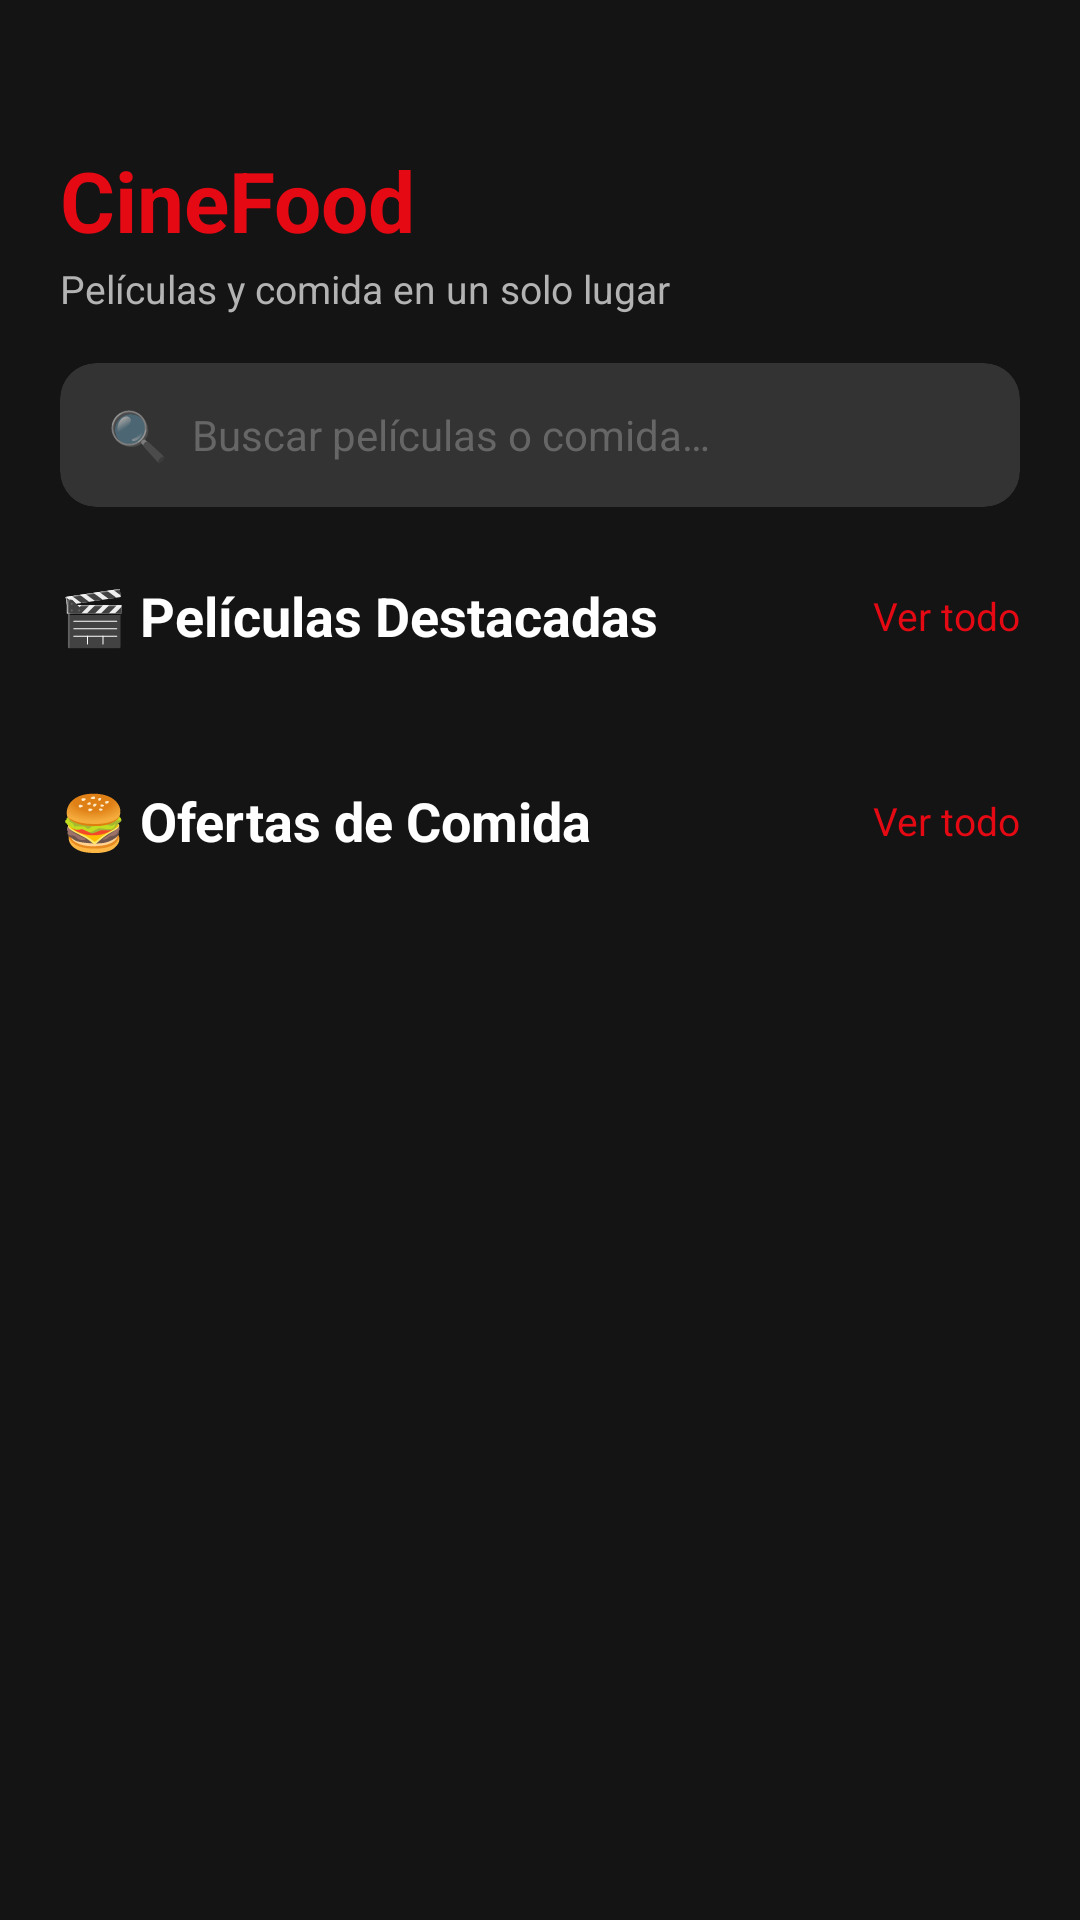

Here is an Android app screen rendered from its layout file. Give the layout XML and the strings, colors and styles it references.
<!-- AndroidManifest.xml: application theme Theme.MyAppZegel -->
<!-- res/layout/activity_main.xml -->
<?xml version="1.0" encoding="utf-8"?>
<androidx.core.widget.NestedScrollView
    xmlns:android="http://schemas.android.com/apk/res/android"
    xmlns:app="http://schemas.android.com/apk/res-auto"
    android:id="@+id/main"
    android:layout_width="match_parent"
    android:layout_height="match_parent"
    android:background="@color/bg_main"
    android:fillViewport="true">

    <LinearLayout
        android:layout_width="match_parent"
        android:layout_height="wrap_content"
        android:orientation="vertical"
        android:paddingBottom="24dp">

        
        <LinearLayout
            android:layout_width="match_parent"
            android:layout_height="wrap_content"
            android:orientation="vertical"
            android:paddingHorizontal="20dp"
            android:paddingTop="48dp"
            android:paddingBottom="16dp">

            <TextView
                android:layout_width="wrap_content"
                android:layout_height="wrap_content"
                android:text="CineFood"
                android:textColor="@color/accent_red"
                android:textSize="28sp"
                android:textStyle="bold" />

            <TextView
                android:layout_width="wrap_content"
                android:layout_height="wrap_content"
                android:layout_marginTop="2dp"
                android:text="Películas y comida en un solo lugar"
                android:textColor="@color/text_secondary"
                android:textSize="13sp" />
        </LinearLayout>

        
        <ProgressBar
            android:id="@+id/progressBar"
            android:layout_width="wrap_content"
            android:layout_height="wrap_content"
            android:layout_gravity="center_horizontal"
            android:layout_marginBottom="8dp"
            android:paddingHorizontal="20dp"
            android:visibility="gone" />

        
        <TextView
            android:id="@+id/tvError"
            android:layout_width="match_parent"
            android:layout_height="wrap_content"
            android:layout_marginHorizontal="20dp"
            android:layout_marginBottom="8dp"
            android:background="#33FF5252"
            android:padding="12dp"
            android:textColor="#FF5252"
            android:textSize="13sp"
            android:visibility="gone" />

        
        <androidx.cardview.widget.CardView
            android:layout_width="match_parent"
            android:layout_height="wrap_content"
            android:layout_marginHorizontal="20dp"
            android:layout_marginBottom="24dp"
            app:cardBackgroundColor="@color/bg_search"
            app:cardCornerRadius="12dp"
            app:cardElevation="0dp">

            <LinearLayout
                android:layout_width="match_parent"
                android:layout_height="48dp"
                android:gravity="center_vertical"
                android:orientation="horizontal"
                android:paddingHorizontal="16dp">

                <TextView
                    android:layout_width="wrap_content"
                    android:layout_height="wrap_content"
                    android:text="🔍"
                    android:textSize="16sp" />

                <EditText
                    android:layout_width="0dp"
                    android:layout_height="wrap_content"
                    android:layout_marginStart="8dp"
                    android:layout_weight="1"
                    android:background="@null"
                    android:hint="@string/hint_search"
                    android:inputType="text"
                    android:textColor="@color/text_primary"
                    android:textColorHint="@color/text_hint"
                    android:textSize="14sp" />
            </LinearLayout>
        </androidx.cardview.widget.CardView>

        
        <LinearLayout
            android:layout_width="match_parent"
            android:layout_height="wrap_content"
            android:orientation="horizontal"
            android:paddingHorizontal="20dp"
            android:paddingBottom="12dp"
            android:gravity="center_vertical">

            <TextView
                android:layout_width="0dp"
                android:layout_height="wrap_content"
                android:layout_weight="1"
                android:text="@string/section_movies"
                android:textColor="@color/text_primary"
                android:textSize="18sp"
                android:textStyle="bold" />

            <TextView
                android:layout_width="wrap_content"
                android:layout_height="wrap_content"
                android:text="@string/label_see_all"
                android:textColor="@color/accent_red"
                android:textSize="13sp" />
        </LinearLayout>

        
        <androidx.recyclerview.widget.RecyclerView
            android:id="@+id/rvMovies"
            android:layout_width="match_parent"
            android:layout_height="wrap_content"
            android:clipToPadding="false"
            android:nestedScrollingEnabled="false"
            android:orientation="horizontal"
            android:paddingHorizontal="12dp"
            android:paddingBottom="8dp" />

        
        <LinearLayout
            android:layout_width="match_parent"
            android:layout_height="wrap_content"
            android:orientation="horizontal"
            android:paddingHorizontal="20dp"
            android:paddingTop="24dp"
            android:paddingBottom="12dp"
            android:gravity="center_vertical">

            <TextView
                android:layout_width="0dp"
                android:layout_height="wrap_content"
                android:layout_weight="1"
                android:text="@string/section_food"
                android:textColor="@color/text_primary"
                android:textSize="18sp"
                android:textStyle="bold" />

            <TextView
                android:layout_width="wrap_content"
                android:layout_height="wrap_content"
                android:text="@string/label_see_all"
                android:textColor="@color/accent_red"
                android:textSize="13sp" />
        </LinearLayout>

        
        <androidx.recyclerview.widget.RecyclerView
            android:id="@+id/rvFoods"
            android:layout_width="match_parent"
            android:layout_height="wrap_content"
            android:nestedScrollingEnabled="false"
            android:paddingHorizontal="16dp" />

    </LinearLayout>
</androidx.core.widget.NestedScrollView>
<!-- resources referenced by this layout -->
<resources>
  <color name="accent_red">#E50914</color>
  <color name="bg_main">#141414</color>
  <color name="bg_search">#333333</color>
  <color name="text_hint">#666666</color>
  <color name="text_primary">#FFFFFF</color>
  <color name="text_secondary">#B3B3B3</color>
  <string name="hint_search">Buscar películas o comida…</string>
  <string name="label_see_all">Ver todo</string>
  <string name="section_food">🍔 Ofertas de Comida</string>
  <string name="section_movies">🎬 Películas Destacadas</string>
  <style name="Theme.MyAppZegel" parent="Theme.MaterialComponents.DayNight.NoActionBar">
          <item name="colorPrimary">@color/colorPrimary</item>
          <item name="colorPrimaryDark">@color/colorPrimaryDark</item>
          <item name="colorAccent">@color/colorAccent</item>
          <item name="android:windowBackground">@color/bg_main</item>
          <item name="android:statusBarColor">@color/bg_main</item>
          <item name="android:navigationBarColor">@color/bg_main</item>
      </style>
  <color name="colorPrimary">#E50914</color>
  <color name="colorPrimaryDark">#B20710</color>
  <color name="colorAccent">#E50914</color>
</resources>
